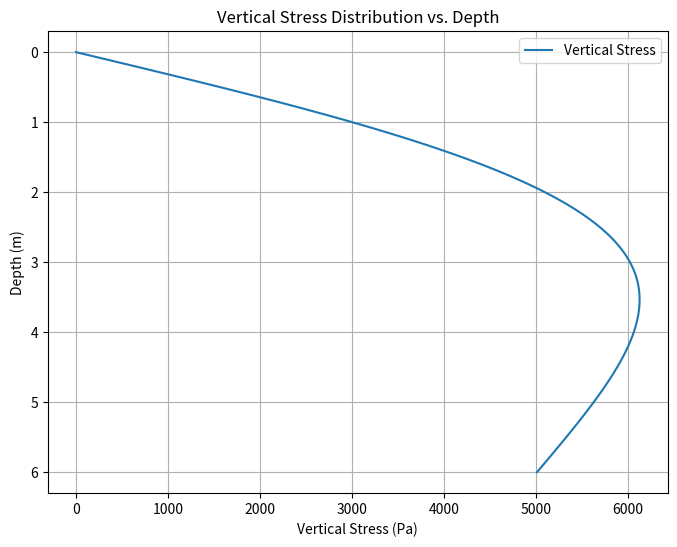

The script that saved this image:
import numpy as np
import matplotlib.pyplot as plt

# Given data
load_force = 2500 * 1000  # Load force in N (2500 kN)
horizontal_distance = 5  # Horizontal distance from the load axis in meters
depths = np.linspace(0, 6, 100)  # Depths ranging from 0 to 6 meters
constant = 1 / (2 * np.pi)

# Initialize lists to store stress values at different depths
vertical_stresses = []

# Calculate vertical stress at different depths
for depth in depths:
    r = np.sqrt(horizontal_distance ** 2 + depth ** 2)
    vertical_stress = (load_force * constant * depth) / r ** 3
    vertical_stresses.append(vertical_stress)

# Plot the results
plt.figure(figsize=(8, 6))
plt.plot(vertical_stresses, depths, label="Vertical Stress")
plt.xlabel("Vertical Stress (Pa)")
plt.ylabel("Depth (m)")
plt.title("Vertical Stress Distribution vs. Depth")
plt.grid(True)
plt.legend()
plt.gca().invert_yaxis()
plt.show()
